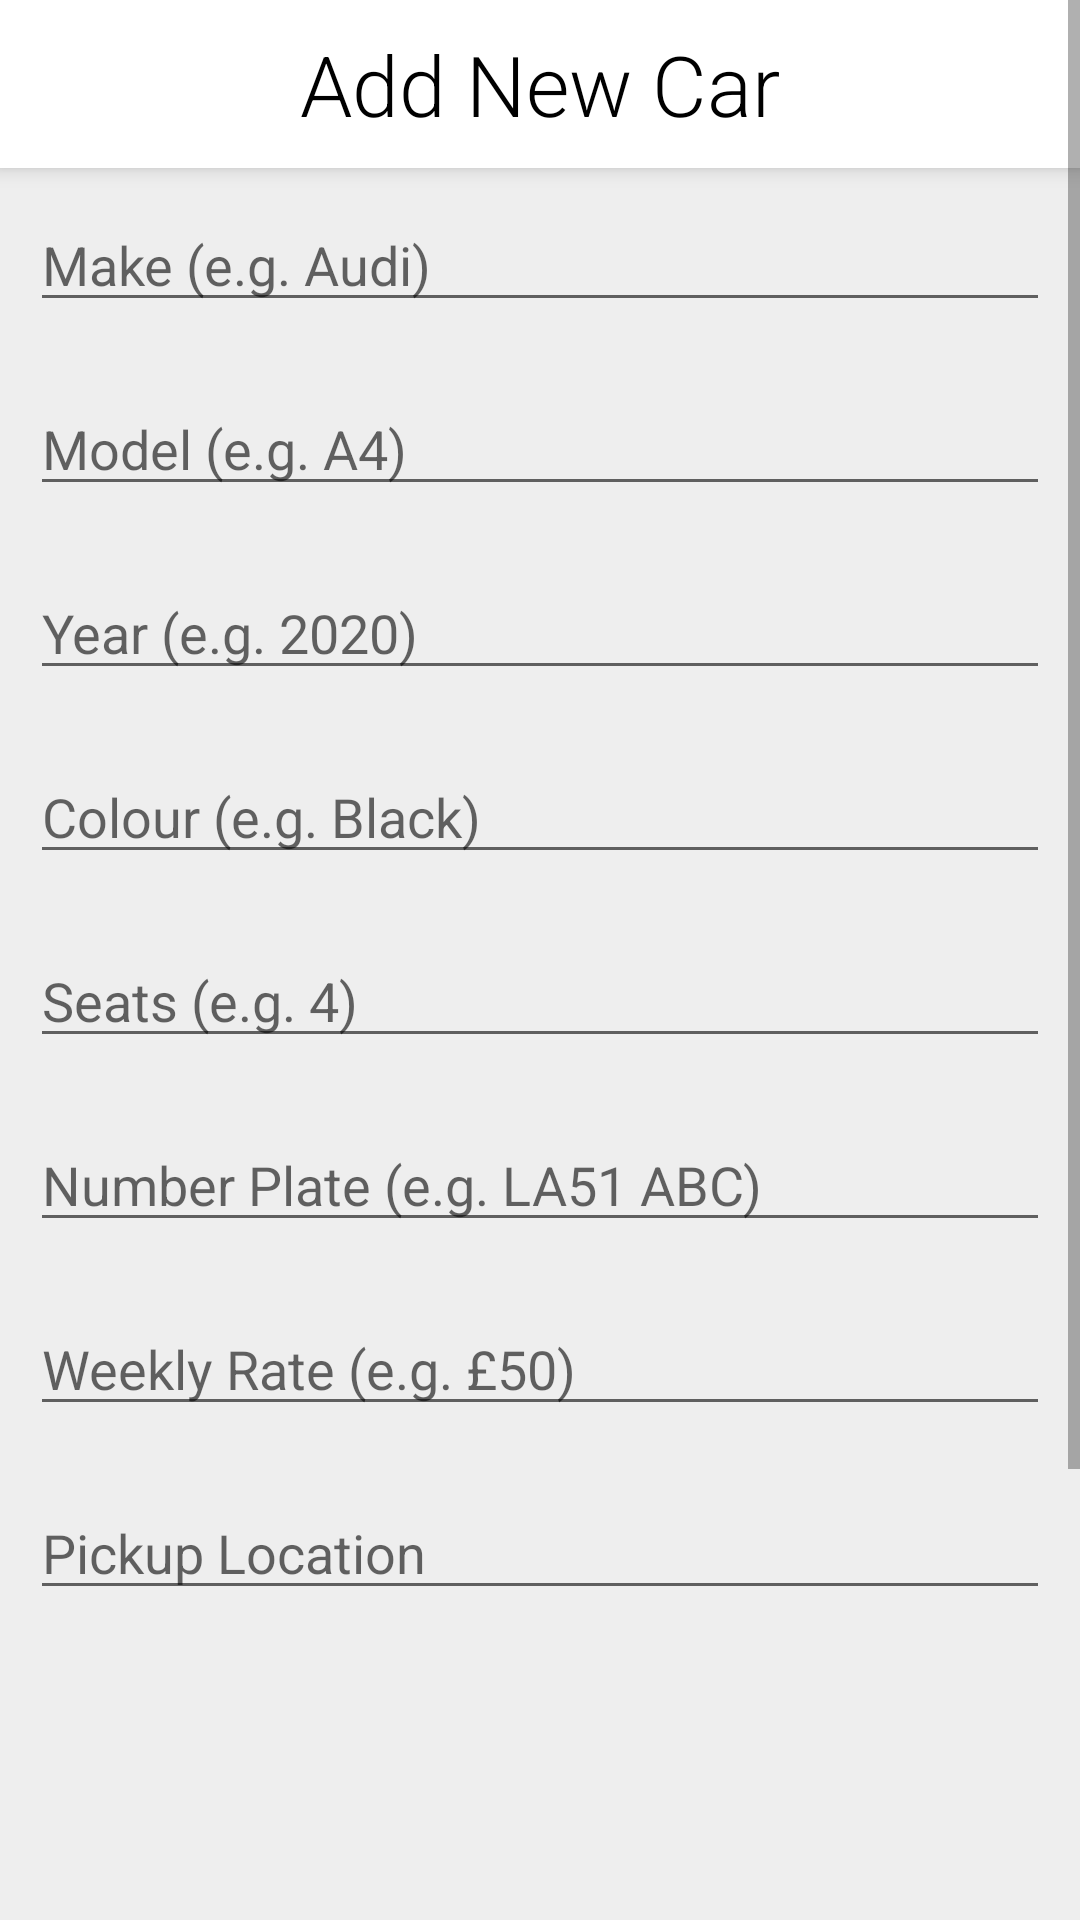

The Android layout XML behind this screen, and the referenced resources:
<!-- AndroidManifest.xml: application theme AppTheme -->
<!-- res/layout/activity_admin_car_add.xml -->
<?xml version="1.0" encoding="utf-8"?>
<ScrollView
    xmlns:android="http://schemas.android.com/apk/res/android"
    android:layout_height="match_parent"
    android:layout_width="match_parent"
    android:background="@color/colorBG">

    <LinearLayout
        android:focusableInTouchMode="true"
        android:orientation="vertical"
        android:layout_height="match_parent"
        android:layout_width="match_parent"
        xmlns:app="http://schemas.android.com/apk/res-auto">

        <android.support.v7.widget.Toolbar
            xmlns:app="http://schemas.android.com/tools"
            android:id="@+id/toolbar"
            android:elevation="4dp"
            android:layout_width="match_parent"
            android:layout_height="?android:attr/actionBarSize"
            android:background="@android:color/white"
            android:theme="@style/ThemeOverlay.AppCompat.ActionBar"
            app:popupTheme="@style/ThemeOverlay.AppCompat.Light">

            <TextView
                android:id="@+id/toolbar_title"
                android:fontFamily="sans-serif-light"
                android:text="Add New Car"
                android:textSize="28dp"
                android:textColor="@android:color/black"
                android:layout_gravity="center"
                android:layout_width="wrap_content"
                android:layout_height="wrap_content"/>

        </android.support.v7.widget.Toolbar>


        <EditText
            android:id="@+id/carMake"
            android:textColor="@android:color/black"
            android:singleLine="true"
            android:maxLength="500"
            android:layout_margin="10dp"
            android:layout_width="match_parent"
            android:layout_height="wrap_content"
            android:hint="Make (e.g. Audi)" />

        <EditText
            android:id="@+id/carModel"
            android:textColor="@android:color/black"
            android:singleLine="true"
            android:maxLength="500"
            android:layout_margin="10dp"
            android:layout_width="match_parent"
            android:layout_height="wrap_content"
            android:hint="Model (e.g. A4)" />

        <EditText
            android:id="@+id/carYear"
            android:textColor="@android:color/black"
            android:singleLine="true"
            android:maxLength="4"

            android:inputType="number"
            android:layout_margin="10dp"
            android:layout_width="match_parent"
            android:layout_height="wrap_content"
            android:hint="Year (e.g. 2020)" />

        <EditText
            android:id="@+id/carColor"
            android:textColor="@android:color/black"
            android:singleLine="true"
            android:maxLength="100"
            android:layout_margin="10dp"
            android:layout_width="match_parent"
            android:layout_height="wrap_content"
            android:hint="Colour (e.g. Black)" />

        <EditText
            android:id="@+id/carSeats"
            android:textColor="@android:color/black"
            android:singleLine="true"
            android:maxLength="2"
            android:inputType="number"
            android:layout_margin="10dp"
            android:layout_width="match_parent"
            android:layout_height="wrap_content"
            android:hint="Seats (e.g. 4)" />

        <EditText
            android:id="@+id/carRegNumber"
            android:textColor="@android:color/black"
            android:singleLine="true"
            android:maxLength="100"
            android:textAllCaps="true"
            android:layout_margin="10dp"
            android:layout_width="match_parent"
            android:layout_height="wrap_content"
            android:hint="Number Plate (e.g. LA51 ABC)" />

        <EditText
            android:id="@+id/carRate"
            android:textColor="@android:color/black"
            android:singleLine="true"
            android:maxLength="10"
            android:inputType="number"
            android:layout_margin="10dp"
            android:layout_width="match_parent"
            android:layout_height="wrap_content"
            android:hint="Weekly Rate (e.g. £50)" />

        <EditText
            android:id="@+id/carLocation"
            android:textColor="@android:color/black"
            android:singleLine="true"
            android:maxLength="1000"
            android:layout_margin="10dp"
            android:layout_width="match_parent"
            android:layout_height="wrap_content"
            android:hint="Pickup Location" />

        <RelativeLayout
            android:layout_width="match_parent"
            android:layout_height="match_parent">
            <ImageView
                android:id="@+id/productImage"
                android:layout_width="200dp"
                android:layout_height="200dp"
                android:layout_centerInParent="true"
                android:layout_gravity="center"
                android:src="@drawable/nophoto" />
        </RelativeLayout>

        <LinearLayout
            android:layout_margin="10dp"
            android:layout_width="match_parent"
            android:layout_height="wrap_content">

            <Button
                android:id="@+id/uploadPicture"
                android:text="SET PICTURE"
                android:textColor="@android:color/white"
                android:background="@color/colorPrimary"
                android:layout_weight="1"
                android:layout_margin="10dp"
                android:layout_width="match_parent"
                android:layout_height="50dp" />

            <Button
                android:id="@+id/uploadCar"
                android:text="ADD CAR"
                android:textColor="@android:color/white"
                android:background="@color/colorPrimary"
                android:layout_weight="1"
                android:layout_margin="10dp"
                android:layout_width="match_parent"
                android:layout_height="50dp" />

        </LinearLayout>

    </LinearLayout>

</ScrollView>
<!-- resources referenced by this layout -->
<resources>
  <color name="colorBG">#EEEEEE</color>
  <color name="colorPrimary">#1E3C72</color>
  <style name="AppTheme" parent="Theme.AppCompat.Light.NoActionBar">
          <item name="colorPrimary">@color/colorPrimary</item>
          <item name="colorPrimaryDark">@color/colorPrimaryDark</item>
          <item name="colorAccent">@color/colorAccent</item>
          <item name="android:datePickerDialogTheme" tools:targetApi="lollipop">@style/DPD_Theme_Custom</item>
      </style>
  <color name="colorPrimaryDark">#000000</color>
  <color name="colorAccent">#000000</color>
  <style name="DPD_Theme_Custom" parent="android:Theme.Material.Light.Dialog" tools:targetApi="lollipop">
          <item name="android:colorAccent">@color/colorPrimary</item>
      </style>
</resources>
